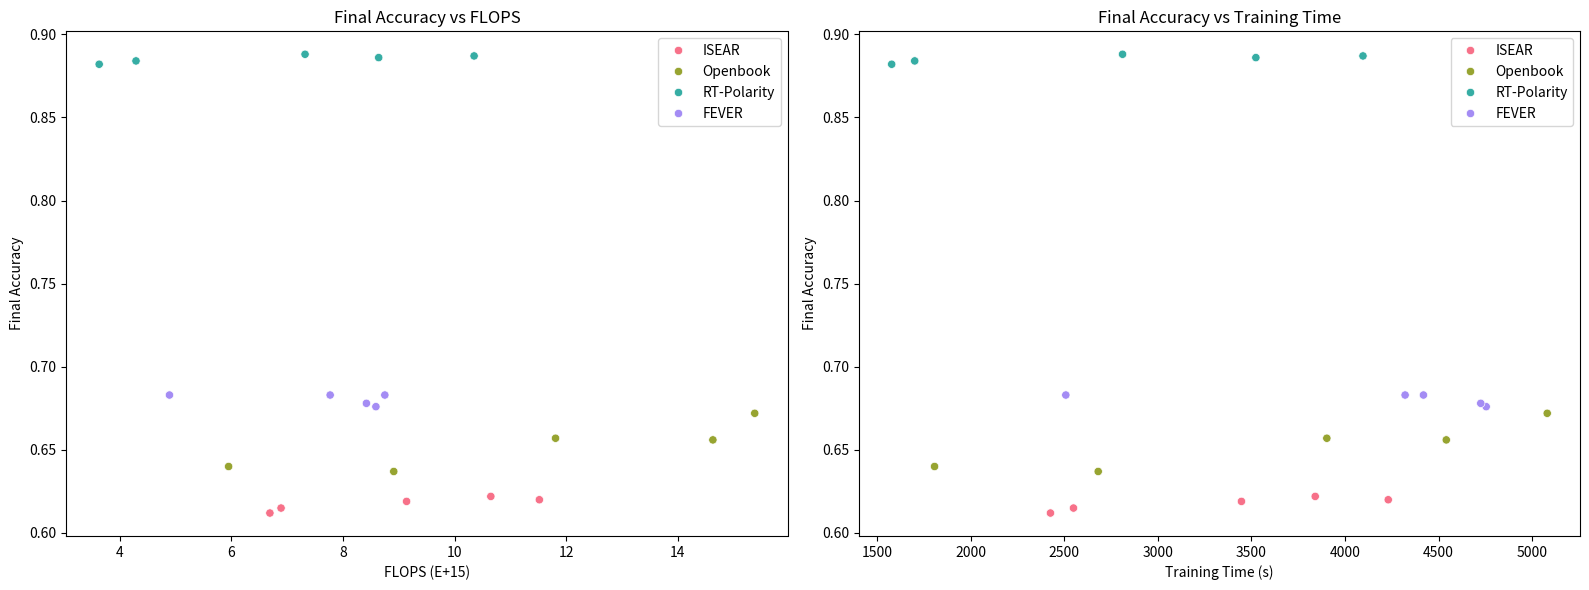

The script that saved this image:
import numpy as np
import pandas as pd
import matplotlib.pyplot as plt
import seaborn as sns

# Data
final_accuracy = np.array([
    [0.612, 0.640, 0.884, 0.683],
    [0.619, 0.637, 0.887, 0.683],
    [0.620, 0.656, 0.888, 0.676],
    [0.615, 0.657, 0.886, 0.683],
    [0.622, 0.672, 0.882, 0.678]
])

flops = np.array([
    [6.69, 5.95, 4.29, 4.89],
    [9.14, 8.91, 10.35, 8.75],
    [11.52, 14.63, 7.32, 8.59],
    [6.89, 11.81, 8.64, 7.77],
    [10.65, 15.38, 3.63, 8.42]
])

training_time = np.array([
    [2427, 1808, 1702, 2509],
    [3447, 2682, 4096, 4419],
    [4231, 4541, 2812, 4754],
    [2550, 3903, 3524, 4321],
    [3841, 5080, 1579, 4725]
])

# Flatten the arrays and create a DataFrame
data = pd.DataFrame({
    'Final Accuracy': final_accuracy.flatten(),
    'FLOPS (E+15)': flops.flatten(),
    'Training Time (s)': training_time.flatten()
})

# Create a color palette for different datasets
datasets = ['ISEAR', 'Openbook', 'RT-Polarity', 'FEVER']
color_palette = sns.color_palette("husl", n_colors=len(datasets))

# Create subplots
fig, (ax1, ax2) = plt.subplots(1, 2, figsize=(16, 6))

# Scatter plot: Final Accuracy vs FLOPS
sns.scatterplot(data=data, x='FLOPS (E+15)', y='Final Accuracy', ax=ax1, hue=np.tile(datasets, 5), palette=color_palette)
ax1.set_title('Final Accuracy vs FLOPS')
ax1.set_xlabel('FLOPS (E+15)')
ax1.set_ylabel('Final Accuracy')

# Scatter plot: Final Accuracy vs Training Time
sns.scatterplot(data=data, x='Training Time (s)', y='Final Accuracy', ax=ax2, hue=np.tile(datasets, 5), palette=color_palette)
ax2.set_title('Final Accuracy vs Training Time')
ax2.set_xlabel('Training Time (s)')
ax2.set_ylabel('Final Accuracy')

# Adjust layout and show plot
plt.tight_layout()
plt.savefig('scatter_plots.png', bbox_inches='tight')

# Optionally, save the plot
# plt.savefig('accuracy_vs_cost_scatter_plots.png', dpi=300, bbox_inches='tight')

# Calculate correlations
correlation_flops = data['Final Accuracy'].corr(data['FLOPS (E+15)'])
correlation_time = data['Final Accuracy'].corr(data['Training Time (s)'])

print(f"Correlation between Final Accuracy and FLOPS: {correlation_flops:.3f}")
print(f"Correlation between Final Accuracy and Training Time: {correlation_time:.3f}")